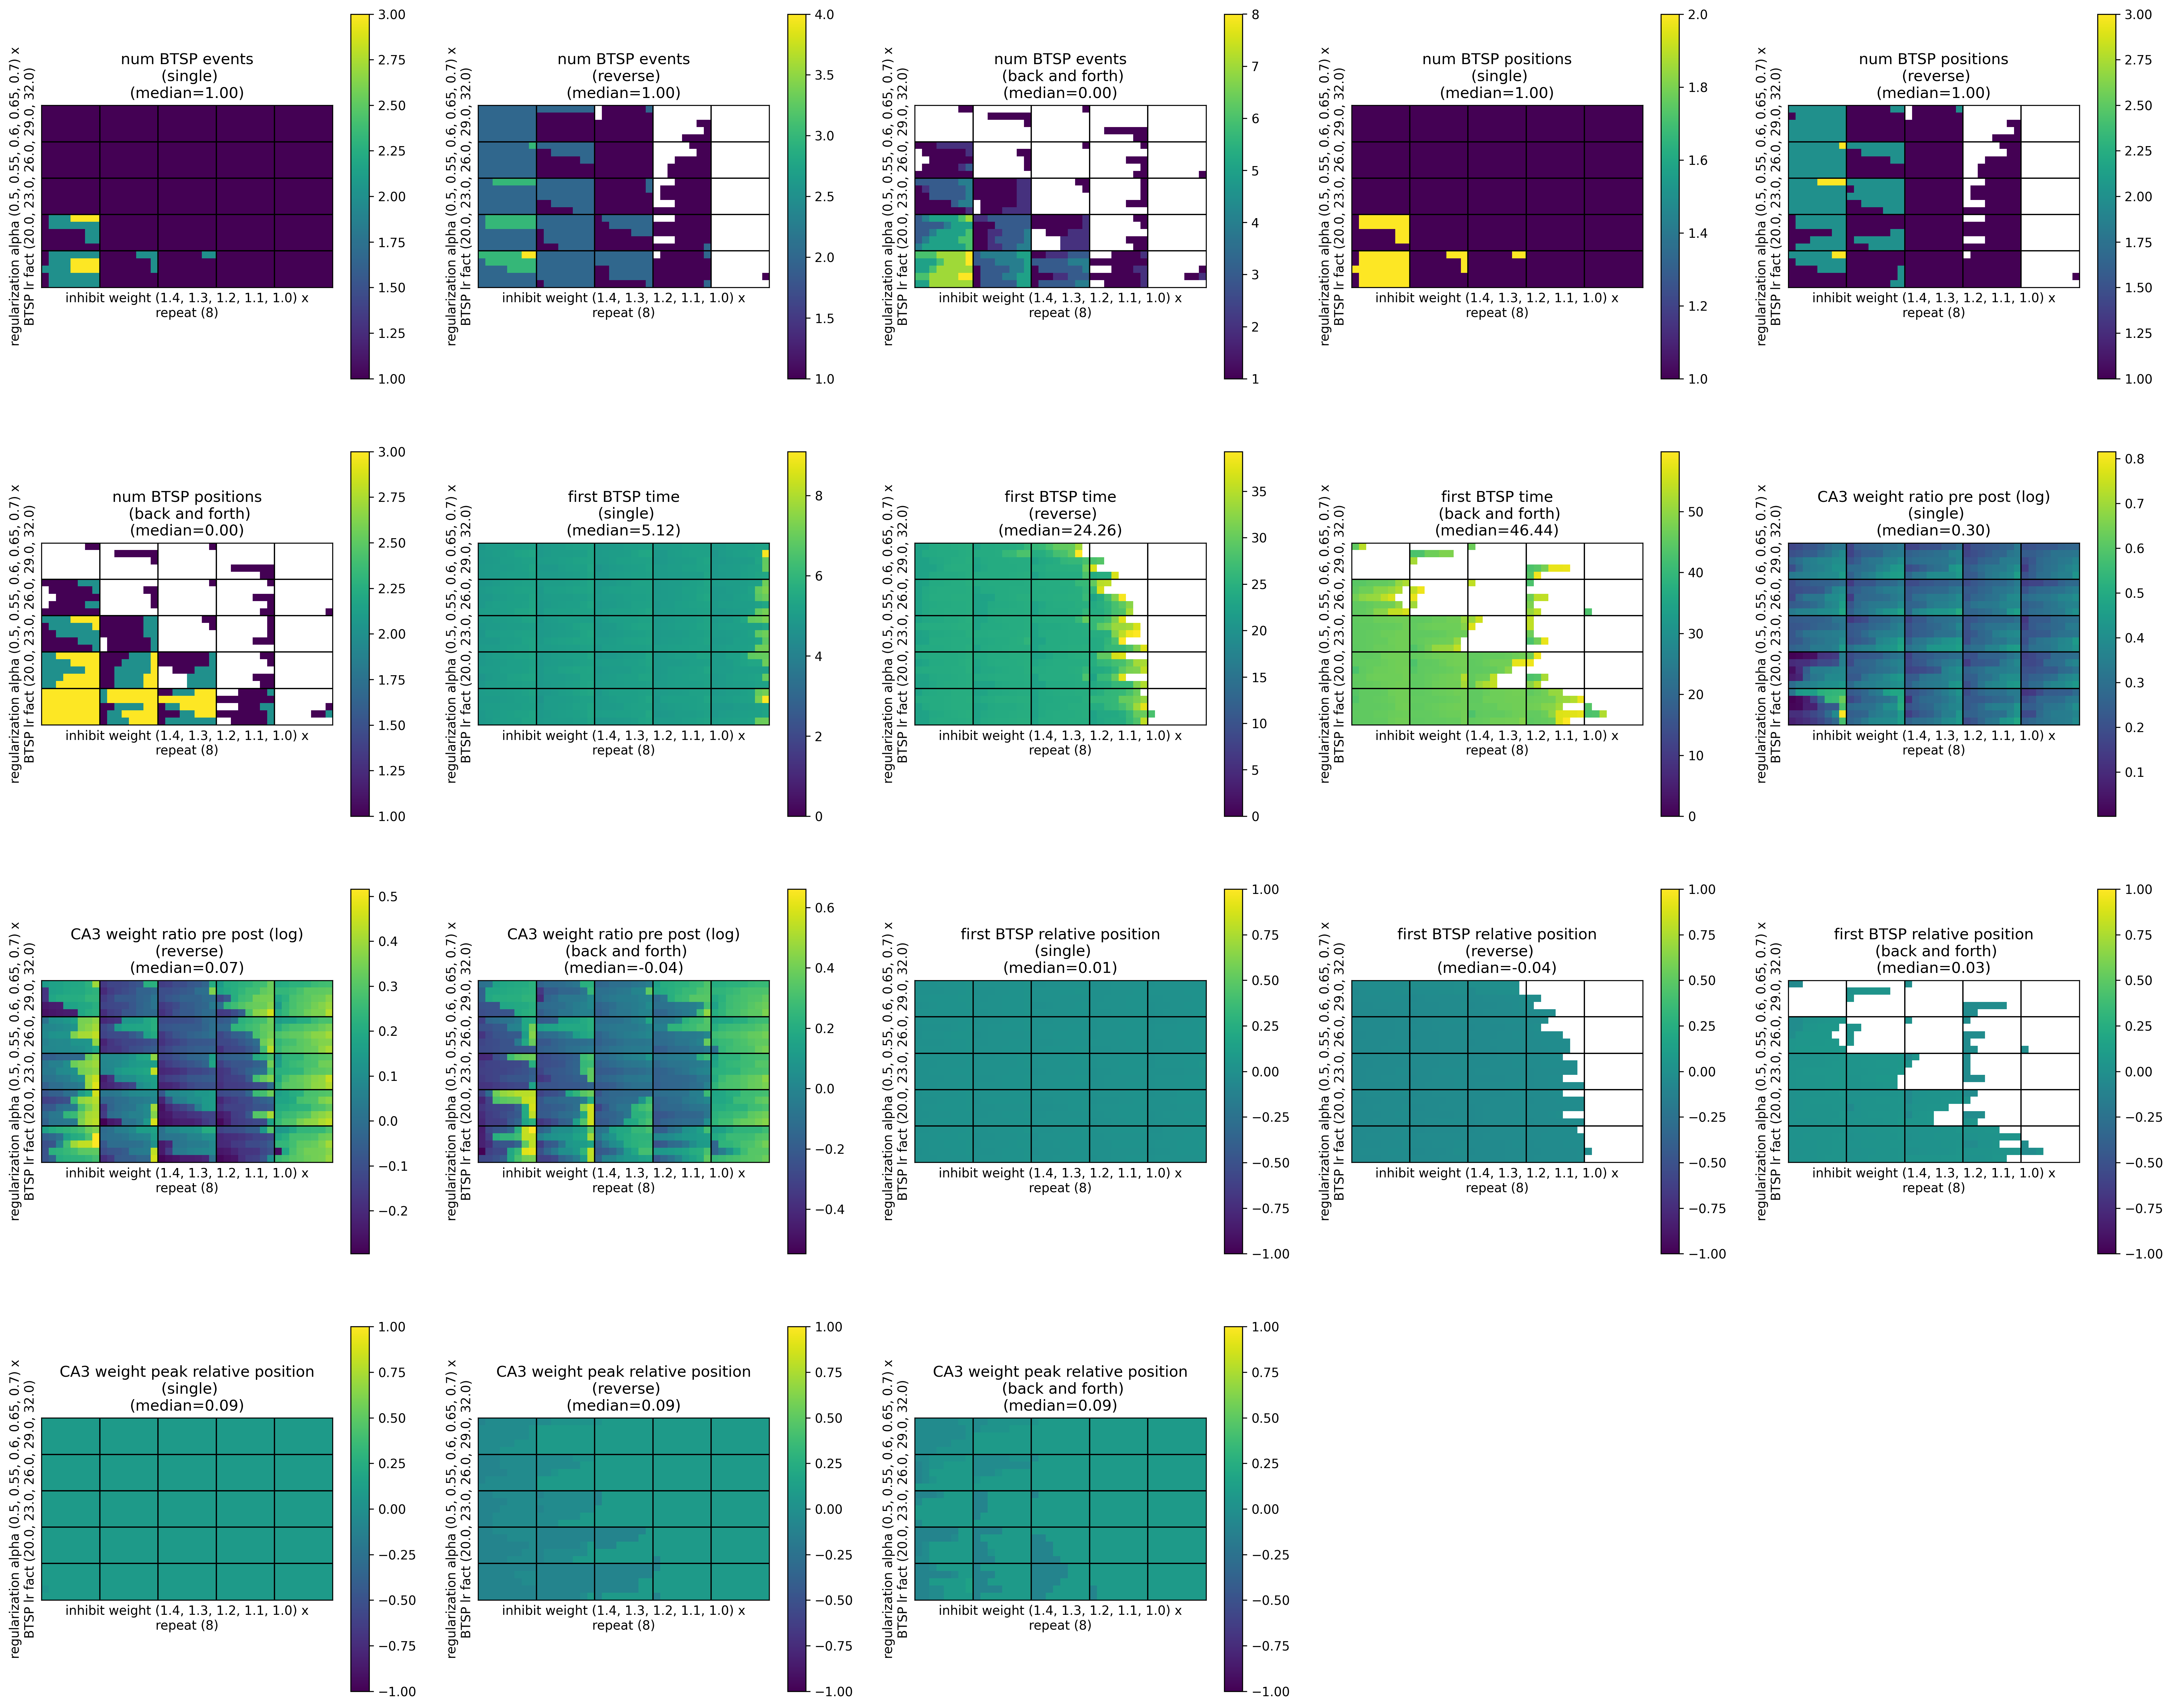

The data file committed next to this chart (first rows):
, metric/num_BTSP_events_(single), metric/num_BTSP_events_(reverse), metric/num_BTSP_events_(back_and_forth), metric/num_BTSP_positions_(single), metric/num_BTSP_positions_(reverse), metric/num_BTSP_positions_(back_and_fort…, metric/first_BTSP_time_(single), metric/first_BTSP_time_(reverse), metric/first_BTSP_time_(back_and_forth), metric/CA3_weight_ratio_pre_post_(single…, metric/CA3_weight_ratio_pre_post_(revers…, metric/CA3_weight_ratio_pre_post_(back_a…, metric/first_BTSP_relative_position_(sin…, metric/first_BTSP_relative_position_(rev…, metric/first_BTSP_relative_position_(bac…, metric/CA3_weight_peak_relative_position…, metric/CA3_weight_peak_relative_position…, metric/CA3_weight_peak_relative_position…, timestamp, checkpoint_dir_name, done, training_iteration, trial_id
0, 1, 2, 1, 1, 2, 1, 5.04, 24.06, 45.3, 1.374, 1.486, 0.9188, 0.02357, -0.02932, -0.04837, 0.08625, -0.1013, 0.02375, 1701705836, , False, 1, aa9fb_00000
1, 1, 2, 0, 1, 2, 0, 5.12, 22.64, , 1.424, 1.22, 1.22, 0.01909, -0.02436, , 0.08625, -0.03875, -0.03875, 1701705827, , False, 1, aa9fb_00001
2, 1, 2, 0, 1, 2, 0, 5.14, 24.3, , 1.429, 1.27, 1.27, 0.01952, -0.0309, , 0.08625, -0.03875, -0.03875, 1701705830, , False, 1, aa9fb_00002
3, 1, 2, 0, 1, 2, 0, 5.04, 22.6, , 1.432, 1.207, 1.207, 0.01612, -0.02917, , 0.08625, -0.03875, -0.03875, 1701705829, , False, 1, aa9fb_00003
4, 1, 2, 0, 1, 2, 0, 5.12, 22.64, , 1.419, 0.7722, 0.7722, 0.01602, -0.04113, , 0.08625, 0.02375, 0.02375, 1701705844, , False, 1, aa9fb_00004
5, 1, 2, 0, 1, 1, 0, 5.16, 26.22, , 1.348, 0.8806, 0.8806, 0.02075, -0.01658, , 0.08625, 0.02375, 0.02375, 1701705830, , False, 1, aa9fb_00005
6, 1, 1, 1, 1, 1, 1, 5.08, 24.22, 46.58, 1.28, 0.8999, 0.8229, 0.007318, -0.0261, 0.03126, 0.08625, 0.08625, 0.02375, 1701705828, , False, 1, aa9fb_00006
7, 1, 1, 0, 1, 1, 0, 5.12, 24.34, , 1.438, 0.963, 0.963, 0.02008, -0.0328, , 0.08625, 0.08625, 0.08625, 1701705830, , False, 1, aa9fb_00007
8, 1, 1, 0, 1, 1, 0, 5.08, 24.08, , 1.461, 0.9602, 0.9602, 0.0171, -0.04112, , 0.08625, 0.08625, 0.08625, 1701705837, , False, 1, aa9fb_00008
9, 1, 1, 0, 1, 1, 0, 5.16, 24.12, , 1.439, 0.924, 0.924, 0.01456, -0.03949, , 0.08625, 0.08625, 0.08625, 1701705828, , False, 1, aa9fb_00009
10, 1, 1, 0, 1, 1, 0, 4.96, 26.62, , 1.233, 0.9024, 0.9024, 0.01002, -0.005423, , 0.08625, 0.08625, 0.08625, 1701705832, , False, 1, aa9fb_00010
11, 1, 1, 0, 1, 1, 0, 5.4, 25.58, , 1.325, 0.9049, 0.9049, 0.01639, -0.005095, , 0.08625, 0.08625, 0.08625, 1701705830, , False, 1, aa9fb_00011
12, 1, 1, 0, 1, 1, 0, 5, 26.16, , 1.351, 0.9037, 0.9037, 0.01484, -0.02152, , 0.08625, 0.08625, 0.08625, 1701705826, , False, 1, aa9fb_00012
13, 1, 1, 0, 1, 1, 0, 5.12, 24.04, , 1.352, 0.9335, 0.9335, 0.0135, -0.03699, , 0.08625, 0.08625, 0.08625, 1701705827, , False, 1, aa9fb_00013
14, 1, 1, 0, 1, 1, 0, 5.12, 22.54, , 1.491, 0.9352, 0.9352, 0.01655, -0.03358, , 0.08625, 0.08625, 0.08625, 1701705825, , False, 1, aa9fb_00014
15, 1, 0, 0, 1, 0, 0, 5.16, , , 1.392, 1.392, 1.392, 0.02413, , , 0.08625, 0.08625, 0.08625, 1701705830, , False, 1, aa9fb_00015
16, 1, 0, 0, 1, 0, 0, 5.16, , , 1.396, 1.396, 1.396, 0.02056, , , 0.08625, 0.08625, 0.08625, 1701705825, , False, 1, aa9fb_00016
17, 1, 1, 0, 1, 1, 0, 5.1, 28, , 1.324, 0.9331, 0.9331, 0.008882, -0.01953, , 0.08625, 0.08625, 0.08625, 1701705832, , False, 1, aa9fb_00017
18, 1, 0, 1, 1, 0, 1, 5.08, , 58.06, 1.378, 1.378, 0.9063, 0.01058, , -0.02002, 0.08625, 0.08625, 0.08625, 1701705832, , False, 1, aa9fb_00018
19, 1, 1, 0, 1, 1, 0, 5.02, 24.48, , 1.263, 0.8578, 0.8578, 0.003405, -0.02662, , 0.08625, 0.08625, 0.08625, 1701705834, , False, 1, aa9fb_00019
20, 1, 0, 0, 1, 0, 0, 5.24, , , 1.254, 1.254, 1.254, 0.01388, , , 0.08625, 0.08625, 0.08625, 1701705838, , False, 1, aa9fb_00020
21, 1, 0, 0, 1, 0, 0, 5.12, , , 1.273, 1.273, 1.273, 0.01131, , , 0.08625, 0.08625, 0.08625, 1701705845, , False, 1, aa9fb_00021
22, 1, 0, 0, 1, 0, 0, 4.98, , , 1.343, 1.343, 1.343, 0.009877, , , 0.08625, 0.08625, 0.08625, 1701705830, , False, 1, aa9fb_00022
23, 1, 0, 0, 1, 0, 0, 5.06, , , 1.272, 1.272, 1.272, 0.005806, , , 0.08625, 0.08625, 0.08625, 1701705827, , False, 1, aa9fb_00023
24, 1, 0, 0, 1, 0, 0, 5.3, , , 1.527, 1.527, 1.527, 0.02966, , , 0.08625, 0.08625, 0.08625, 1701705828, , False, 1, aa9fb_00024
25, 1, 2, 2, 1, 2, 1, 5.2, 24.06, 44.62, 1.291, 1.122, 0.8712, 0.01501, -0.04472, 0.03121, 0.08625, -0.03875, 0.02375, 1701705827, , False, 1, aa9fb_00025
26, 1, 2, 1, 1, 2, 1, 5.28, 24.3, 49.18, 1.208, 1.078, 0.8069, -0.001688, -0.04397, 0.05582, 0.08625, -0.03875, 0.08625, 1701705826, , False, 1, aa9fb_00026
27, 1, 2, 0, 1, 2, 0, 5.16, 24.5, , 1.486, 1.551, 1.551, 0.0252, -0.04098, , 0.08625, -0.1013, -0.1013, 1701705828, , False, 1, aa9fb_00027
28, 1, 2, 2, 1, 2, 2, 5.12, 24.24, 49.94, 1.469, 1.138, 1.198, 0.02337, -0.03706, 0.06082, 0.08625, -0.03875, -0.03875, 1701705826, , False, 1, aa9fb_00028
29, 1, 2, 1, 1, 2, 1, 5.06, 22.82, 45.28, 1.491, 1.106, 0.7922, 0.01231, -0.02537, 0.06686, 0.08625, -0.03875, 0.08625, 1701705838, , False, 1, aa9fb_00029
30, 1, 2, 0, 1, 2, 0, 5.06, 24.14, , 1.153, 1.14, 1.14, -0.005356, -0.04191, , 0.08625, -0.03875, -0.03875, 1701705827, , False, 1, aa9fb_00030
31, 1, 2, 0, 1, 2, 0, 5.28, 24.34, , 1.333, 1.207, 1.207, 0.01136, -0.03874, , 0.08625, -0.03875, -0.03875, 1701705828, , False, 1, aa9fb_00031
32, 1, 1, 1, 1, 1, 1, 4.96, 22.6, 57.86, 1.32, 0.8966, 1.131, 0.006823, -0.03775, 0.0292, 0.08625, 0.08625, -0.03875, 1701705836, , False, 1, aa9fb_00032
33, 1, 1, 0, 1, 1, 0, 5, 24.02, , 1.361, 0.8661, 0.8661, 0.01004, -0.04011, , 0.08625, 0.08625, 0.08625, 1701705829, , False, 1, aa9fb_00033
34, 1, 1, 0, 1, 1, 0, 5.24, 24.36, , 1.411, 0.8728, 0.8728, 0.01178, -0.03901, , 0.08625, 0.08625, 0.08625, 1701705834, , False, 1, aa9fb_00034
35, 1, 1, 0, 1, 1, 0, 5.24, 26.28, , 1.248, 0.8961, 0.8961, 0.01109, -0.02849, , 0.08625, 0.08625, 0.08625, 1701705835, , False, 1, aa9fb_00035
36, 1, 1, 0, 1, 1, 0, 5.16, 24.58, , 1.256, 0.9427, 0.9427, 0.007034, -0.04721, , 0.08625, 0.08625, 0.08625, 1701705827, , False, 1, aa9fb_00036
37, 1, 1, 0, 1, 1, 0, 5.14, 24.58, , 1.354, 0.8878, 0.8878, 0.0158, -0.02857, , 0.08625, 0.08625, 0.08625, 1701705840, , False, 1, aa9fb_00037
38, 1, 1, 0, 1, 1, 0, 5.24, 24.28, , 1.423, 0.9338, 0.9338, 0.01404, -0.04156, , 0.08625, 0.08625, 0.08625, 1701705829, , False, 1, aa9fb_00038
39, 1, 1, 0, 1, 1, 0, 5.06, 24.14, , 1.304, 0.8682, 0.8682, 0.005489, -0.04521, , 0.08625, 0.08625, 0.08625, 1701705831, , False, 1, aa9fb_00039
40, 1, 0, 0, 1, 0, 0, 5.04, , , 1.318, 1.318, 1.318, 0.01522, , , 0.08625, 0.08625, 0.08625, 1701705832, , False, 1, aa9fb_00040
41, 1, 0, 0, 1, 0, 0, 4.98, , , 1.391, 1.391, 1.391, 0.01766, , , 0.08625, 0.08625, 0.08625, 1701705827, , False, 1, aa9fb_00041
42, 1, 0, 1, 1, 0, 1, 5.06, , 46.72, 1.367, 1.367, 0.9379, 0.01176, , -0.02662, 0.08625, 0.08625, 0.08625, 1701705832, , False, 1, aa9fb_00042
43, 1, 1, 0, 1, 1, 0, 5.14, 25.64, , 1.389, 0.9301, 0.9301, 0.01542, -0.03118, , 0.08625, 0.08625, 0.08625, 1701705830, , False, 1, aa9fb_00043
44, 1, 1, 0, 1, 1, 0, 5.26, 25.6, , 1.38, 0.8927, 0.8927, 0.01106, -0.03029, , 0.08625, 0.08625, 0.08625, 1701705832, , False, 1, aa9fb_00044
45, 1, 0, 0, 1, 0, 0, 5.16, , , 1.233, 1.233, 1.233, 0.01461, , , 0.08625, 0.08625, 0.08625, 1701705824, , False, 1, aa9fb_00045
46, 1, 0, 0, 1, 0, 0, 5.1, , , 1.321, 1.321, 1.321, 0.01282, , , 0.08625, 0.08625, 0.08625, 1701705834, , False, 1, aa9fb_00046
47, 1, 0, 0, 1, 0, 0, 4.9, , , 1.375, 1.375, 1.375, 0.01301, , , 0.08625, 0.08625, 0.08625, 1701705829, , False, 1, aa9fb_00047
48, 1, 0, 0, 1, 0, 0, 5.06, , , 1.441, 1.441, 1.441, 0.01462, , , 0.08625, 0.08625, 0.08625, 1701705833, , False, 1, aa9fb_00048
49, 1, 0, 0, 1, 0, 0, 5, , , 1.36, 1.36, 1.36, 0.01107, , , 0.08625, 0.08625, 0.08625, 1701705826, , False, 1, aa9fb_00049
50, 1, 2, 3, 1, 2, 2, 5.1, 24.18, 46.78, 1.308, 1.456, 0.7968, 0.0189, -0.03778, 0.0564, 0.08625, -0.1013, 0.08625, 1701705827, , False, 1, aa9fb_00050
51, 1, 2, 3, 1, 2, 2, 5, 24.56, 45.5, 1.247, 1.027, 0.7489, 0.002253, -0.04576, 0.04696, 0.08625, -0.03875, 0.08625, 1701705830, , False, 1, aa9fb_00051
52, 1, 2, 3, 1, 2, 2, 5.24, 23.86, 46.76, 1.249, 1.035, 0.726, 0.002514, -0.04373, 0.03956, 0.08625, -0.03875, 0.08625, 1701705827, , False, 1, aa9fb_00052
53, 1, 2, 1, 1, 2, 1, 4.88, 24.3, 45.24, 1.248, 1.009, 0.7121, 0.00262, -0.05254, 0.02944, 0.08625, -0.03875, 0.08625, 1701705828, , False, 1, aa9fb_00053
54, 1, 2, 1, 1, 2, 1, 5.18, 23.98, 46.96, 1.297, 0.9976, 0.6964, 0.003514, -0.03527, 0.03445, 0.08625, -0.03875, 0.08625, 1701705827, , False, 1, aa9fb_00054
55, 1, 2, 1, 1, 2, 1, 5.12, 23.96, 46.84, 1.299, 1.135, 0.8073, 0.0169, -0.03963, 0.03966, 0.08625, -0.03875, 0.08625, 1701705828, , False, 1, aa9fb_00055
56, 1, 2, 1, 1, 2, 1, 4.96, 24.16, 46.74, 1.346, 1.102, 0.852, 0.01451, -0.04411, 0.04716, 0.08625, -0.03875, 0.08625, 1701705831, , False, 1, aa9fb_00056
57, 1, 2, 1, 1, 2, 1, 5.3, 24.26, 46.5, 1.423, 1.173, 0.7907, 0.02247, -0.02798, 0.03262, 0.08625, -0.03875, 0.08625, 1701705825, , False, 1, aa9fb_00057
58, 1, 2, 1, 1, 2, 1, 5.22, 25.72, 46.24, 1.512, 1.11, 0.8176, 0.02149, -0.03569, 0.05495, 0.08625, -0.03875, 0.08625, 1701705836, , False, 1, aa9fb_00058
59, 1, 2, 1, 1, 2, 1, 5.08, 24.5, 45.32, 1.52, 1.105, 0.7833, 0.01806, -0.04185, 0.02993, 0.08625, -0.03875, 0.08625, 1701705829, , False, 1, aa9fb_00059
... 940 more rows
